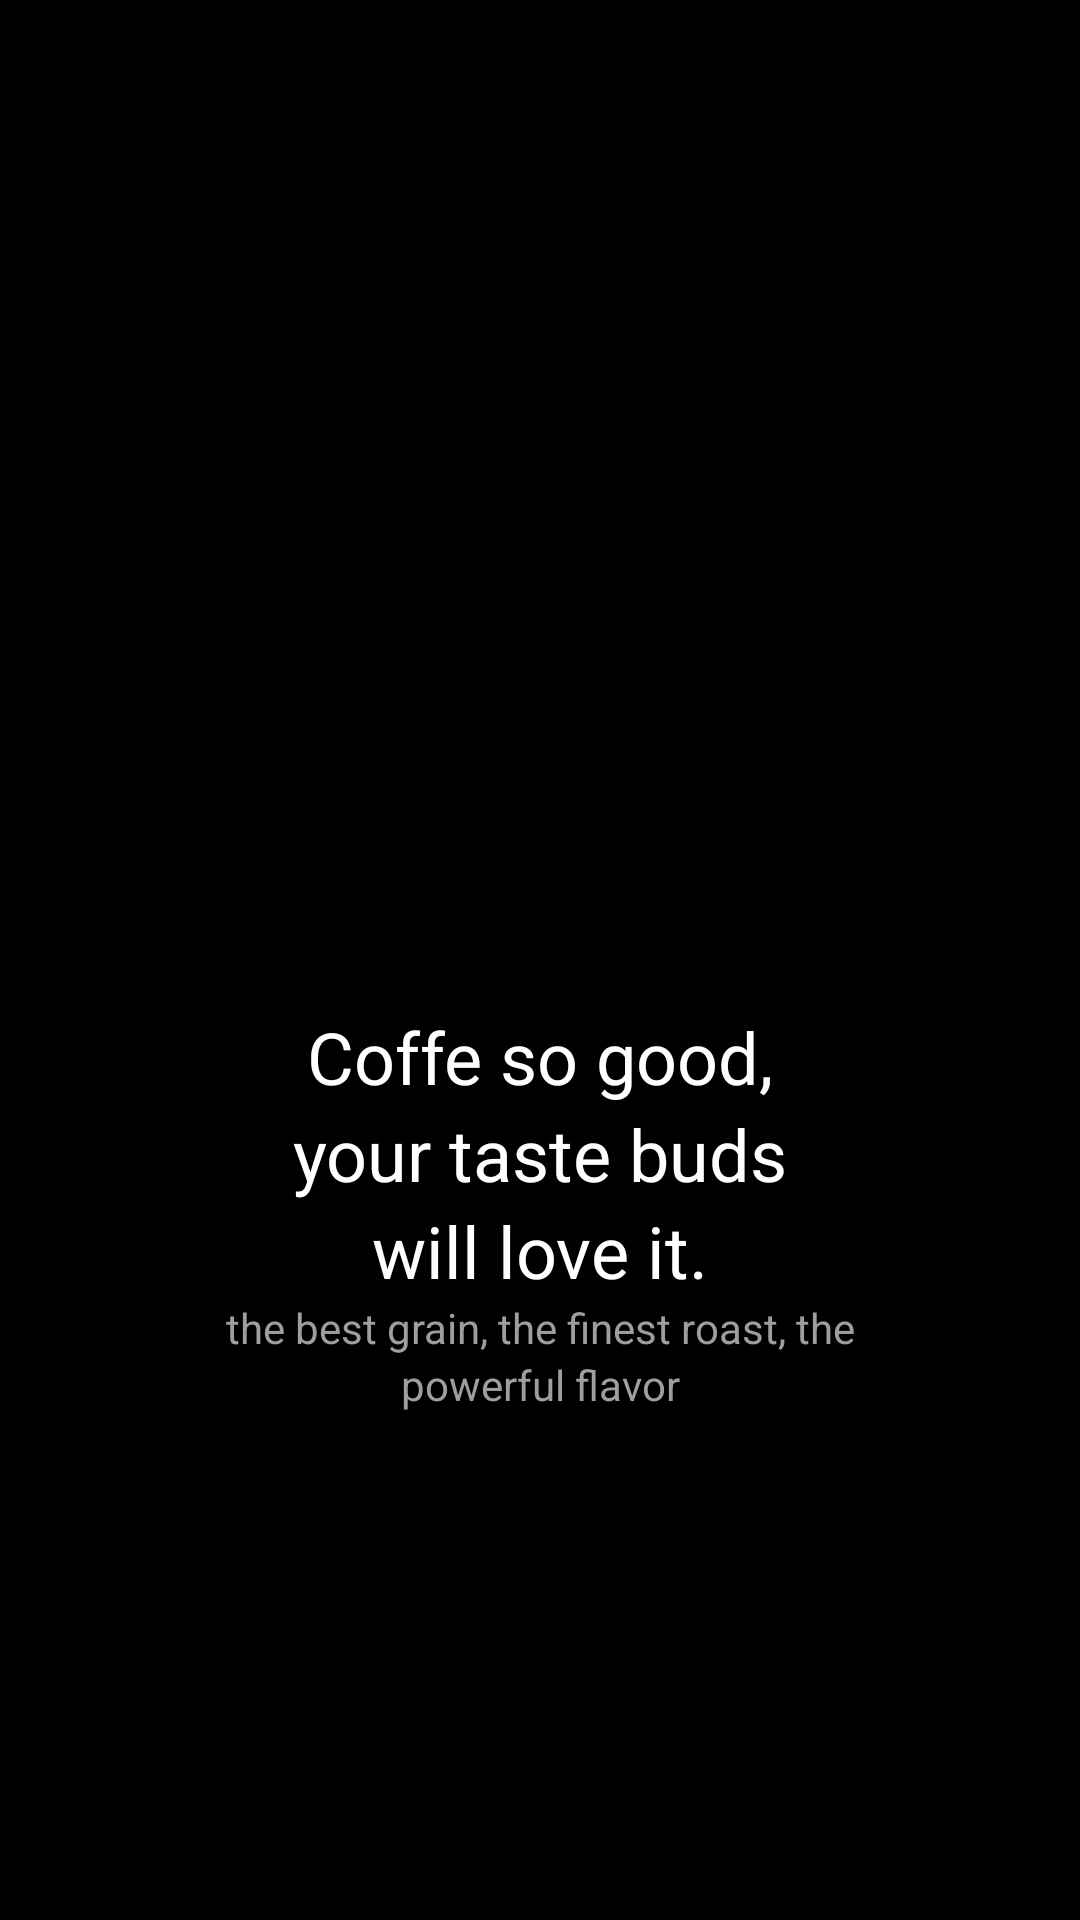

Layout XML and referenced resources for this Android screen:
<!-- AndroidManifest.xml: application theme Theme.Coffee -->
<!-- res/layout/activity_preview.xml -->
<?xml version="1.0" encoding="utf-8"?>
<androidx.constraintlayout.widget.ConstraintLayout xmlns:android="http://schemas.android.com/apk/res/android"
    xmlns:app="http://schemas.android.com/apk/res-auto"
    xmlns:tools="http://schemas.android.com/tools"
    android:layout_width="match_parent"
    android:layout_height="match_parent"
    android:background="#000000"
    android:backgroundTint="#000000"
    android:outlineAmbientShadowColor="@color/coffee"
    android:outlineSpotShadowColor="@color/coffee"
    tools:context=".Preview">


    <ImageView
        android:id="@+id/imageView"
        android:layout_width="413dp"
        android:layout_height="649dp"
        android:layout_marginBottom="120dp"
        app:layout_constraintBottom_toBottomOf="parent"
        app:layout_constraintEnd_toEndOf="parent"
        app:layout_constraintStart_toStartOf="parent"
        app:srcCompat="@drawable/cofe" />

    <LinearLayout
        android:layout_width="279dp"
        android:layout_height="184dp"
        android:layout_marginBottom="16dp"
        android:layerType="software"
        android:orientation="vertical"
        app:layout_constraintBottom_toTopOf="@+id/button"
        app:layout_constraintEnd_toEndOf="parent"
        app:layout_constraintStart_toStartOf="parent"
        app:layout_wrapBehaviorInParent="vertical_only">

        <TextView
            android:id="@+id/textView31"
            android:layout_width="match_parent"
            android:layout_height="wrap_content"
            android:gravity="center_horizontal"
            android:text="Coffe so good,"
            android:textColor="#FFFFFF"
            android:textSize="24sp"
            android:verticalScrollbarPosition="defaultPosition" />

        <TextView
            android:id="@+id/textView32"
            android:layout_width="match_parent"
            android:layout_height="wrap_content"
            android:gravity="center"
            android:text="your taste buds"
            android:textColor="#FFFFFF"
            android:textSize="24sp" />

        <TextView
            android:id="@+id/textView33"
            android:layout_width="match_parent"
            android:layout_height="wrap_content"
            android:gravity="center"
            android:text="will love it."
            android:textColor="#FFFFFF"
            android:textSize="24sp" />

        <TextView
            android:id="@+id/textView34"
            android:layout_width="match_parent"
            android:layout_height="wrap_content"
            android:gravity="center"
            android:text="the best grain, the finest roast, the"
            android:textColor="#9E9E9E"
            android:textSize="14sp" />

        <TextView
            android:id="@+id/textView35"
            android:layout_width="match_parent"
            android:layout_height="wrap_content"
            android:layout_marginBottom="24dp"
            android:gravity="center"
            android:text="powerful flavor"
            android:textColor="#9E9E9E"
            android:textSize="14sp" />
    </LinearLayout>

    <Button
        android:id="@+id/button"
        android:layout_width="271dp"
        android:layout_height="52dp"
        android:layout_marginBottom="52dp"
        android:backgroundTint="@color/coffee"
        android:backgroundTintMode="add"
        android:onClick="go"
        android:outlineAmbientShadowColor="@color/coffee"
        android:text="Get started"
        app:cornerRadius="15dp"
        app:layout_constraintBottom_toBottomOf="parent"
        app:layout_constraintEnd_toEndOf="parent"
        app:layout_constraintStart_toStartOf="parent" />

</androidx.constraintlayout.widget.ConstraintLayout>
<!-- resources referenced by this layout -->
<resources>
  <color name="coffee">#C67C4E</color>
  <!-- drawable cofe: png bitmap (drawable, 573283 bytes) -->
  <style name="Theme.Coffee" parent="Theme.MaterialComponents.DayNight.NoActionBar">
          
          <item name="colorPrimary">@color/purple_200</item>
  
          <item name="colorOnPrimary">@color/black</item>
          
          <item name="colorSecondary">@color/teal_200</item>
          <item name="colorSecondaryVariant">@color/teal_200</item>
          <item name="colorOnSecondary">@color/black</item>
          
  
          
          <item name="android:windowFullscreen">true</item>
      </style>
  <color name="purple_200">#FF000000</color>
  <color name="black">#FF000000</color>
  <color name="teal_200">#FF03DAC5</color>
</resources>
